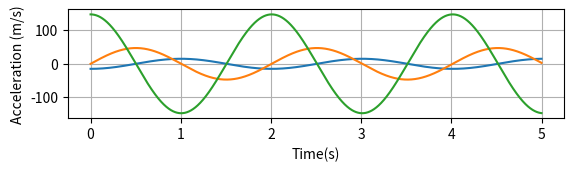

Write the Python code that produced this figure. (Note: this script raises an exception after producing the figure.)
#Simulation of a pendulum, graphs position, velocity, and acceleration vs. time using meters and seconds
# Created by: Grant Smith and Patrick Wright




import math
import numpy as np 
import matplotlib.pyplot as plt 

#global variables

timeinitial = 0 
timefinal = 5
timestep = 0.001 
length = 1 # length in meters
mangle = (math.pi/12) # max (starting) angle in rads
a = 0 


def print_system(time,pos,vel,accl):
    '''Prints the position ,velopcity, and acceleration
    not needed any more???
    '''
    print("TIME:     ", round(time,2), ' s')
    print("POSITION: ", pos , ' degrees')
    print("VELOCITY: ", vel, ' m/s')
    print("ACCELERATION: ", accl, 'm/s^2', "\n")


def position(t):
    sr = (9.8)/(length)
    shift = (math.pi)/(2)
    sin = math.sqrt(sr)*t-shift
    rads = mangle * math.sin(sin) #position in radians
    pos =rads*(180/math.pi) #position in degerees
    return pos

def velocity(t):
    vel = (position(t) - position(t-timestep))/timestep
    return vel

def acceleration(t):
    accl = (velocity(t) - velocity(t - timestep))/timestep
    return accl

def movement():
    time = 0
    time_end = 1
    while time <= time_end:
        print_system(time, position(time), velocity(time), acceleration(time))
        time += timestep # <--------how large step forward in time

def plotposition():
    # Generate time list (x axis):
    a = 0
    timelist = []
    while a*timestep < timefinal:
        timelist.append(timeinitial+(a*timestep))
        a += 1
    poslist = []
    a = 0
    while a*timestep < timefinal:
        poslist.append(position(timeinitial+(a*timestep)))
        a += 1
    plt.subplot(3,1,2)
    plt.plot(timelist, poslist)
    plt.ylabel('Position(m)')
    plt.xlabel('Time(s)')
    plt.grid()
    plt.show()

def plotvelocity():
    # Generate time list (x axis):
    a = 0
    timelist = []
    while a*timestep < timefinal:
        timelist.append(timeinitial+(a*timestep))
        a += 1
    vellist = []
    a = 0
    while a*timestep < timefinal:
        vellist.append(velocity(timeinitial+(a*timestep)))
        a += 1
    plt.subplot(3,1,2)
    plt.plot(timelist, vellist)
    plt.ylabel('Velocity (m/s)')
    plt.xlabel('Time(s)')
    plt.grid()
    plt.show()

def plotacceleration():
    # Generate time list (x axis):
    a = 0
    timelist = []
    while a*timestep < timefinal:
        timelist.append(timeinitial+(a*timestep))
        a += 1
    accllist = []
    a = 0
    while a*timestep < timefinal:
        accllist.append(acceleration(timeinitial+(a*timestep)))
        a += 1
    plt.subplot(3,1,2)
    plt.plot(timelist, accllist)
    plt.ylabel('Acceleration (m/s)')
    plt.xlabel('Time(s)')
    plt.grid()
    plt.show()

plotposition()
plotvelocity()
plotacceleration()
print_system()